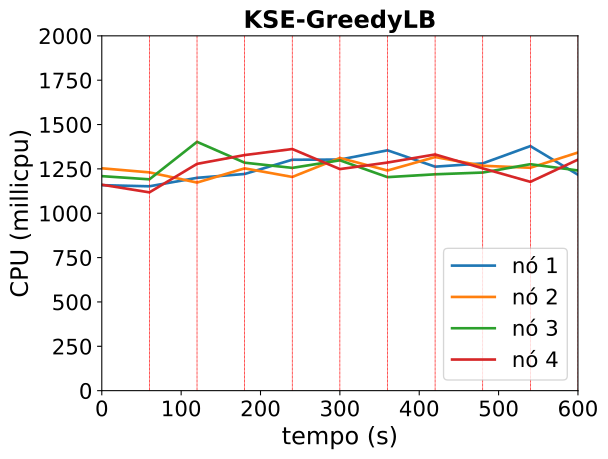

Data behind this chart, as committed beside it:
timestamp, ppgcc-m02_pod_amount, ppgcc-m02_memory, ppgcc-m02_cpu, ppgcc-m03_pod_amount, ppgcc-m03_memory, ppgcc-m03_cpu, ppgcc-m04_pod_amount, ppgcc-m04_memory, ppgcc-m04_cpu, ppgcc-m05_pod_amount, ppgcc-m05_memory, ppgcc-m05_cpu
0, 10, 1159420, 1158319170, 10, 1149220, 1253371485, 10, 1139560, 1209129936, 10, 1142296, 1160826010
60, 10, 1159684, 1151904422, 10, 1149088, 1230315958, 10, 1144312, 1191152790, 10, 1145464, 1117717776
120, 8, 1139872, 1199627870, 7, 1112368, 1172901299, 15, 1200224, 1402403507, 10, 1149952, 1278307334
180, 8, 1139268, 1221298048, 10, 1144708, 1253034262, 12, 1172692, 1284943121, 10, 1153912, 1327934593
240, 11, 1175244, 1301640014, 10, 1146688, 1204554698, 9, 1137712, 1255703812, 10, 1150996, 1361996728
300, 10, 1164840, 1302429754, 8, 1134980, 1311610356, 11, 1159888, 1298371019, 11, 1162348, 1248895059
360, 11, 1175400, 1354763418, 11, 1159300, 1240819906, 9, 1136656, 1203560494, 9, 1142124, 1285735906
420, 11, 1175096, 1262531884, 9, 1139764, 1316695586, 10, 1149724, 1219529135, 10, 1153212, 1331354855
480, 10, 1168496, 1280869083, 9, 1140300, 1267718767, 11, 1159492, 1229388901, 10, 1150292, 1253020892
540, 10, 1165328, 1378592637, 10, 1154680, 1256395911, 10, 1153288, 1276452690, 10, 1150160, 1177000232
600, 12, 1189088, 1217138577, 9, 1143196, 1342290255, 9, 1140088, 1241025483, 10, 1156760, 1302243981
